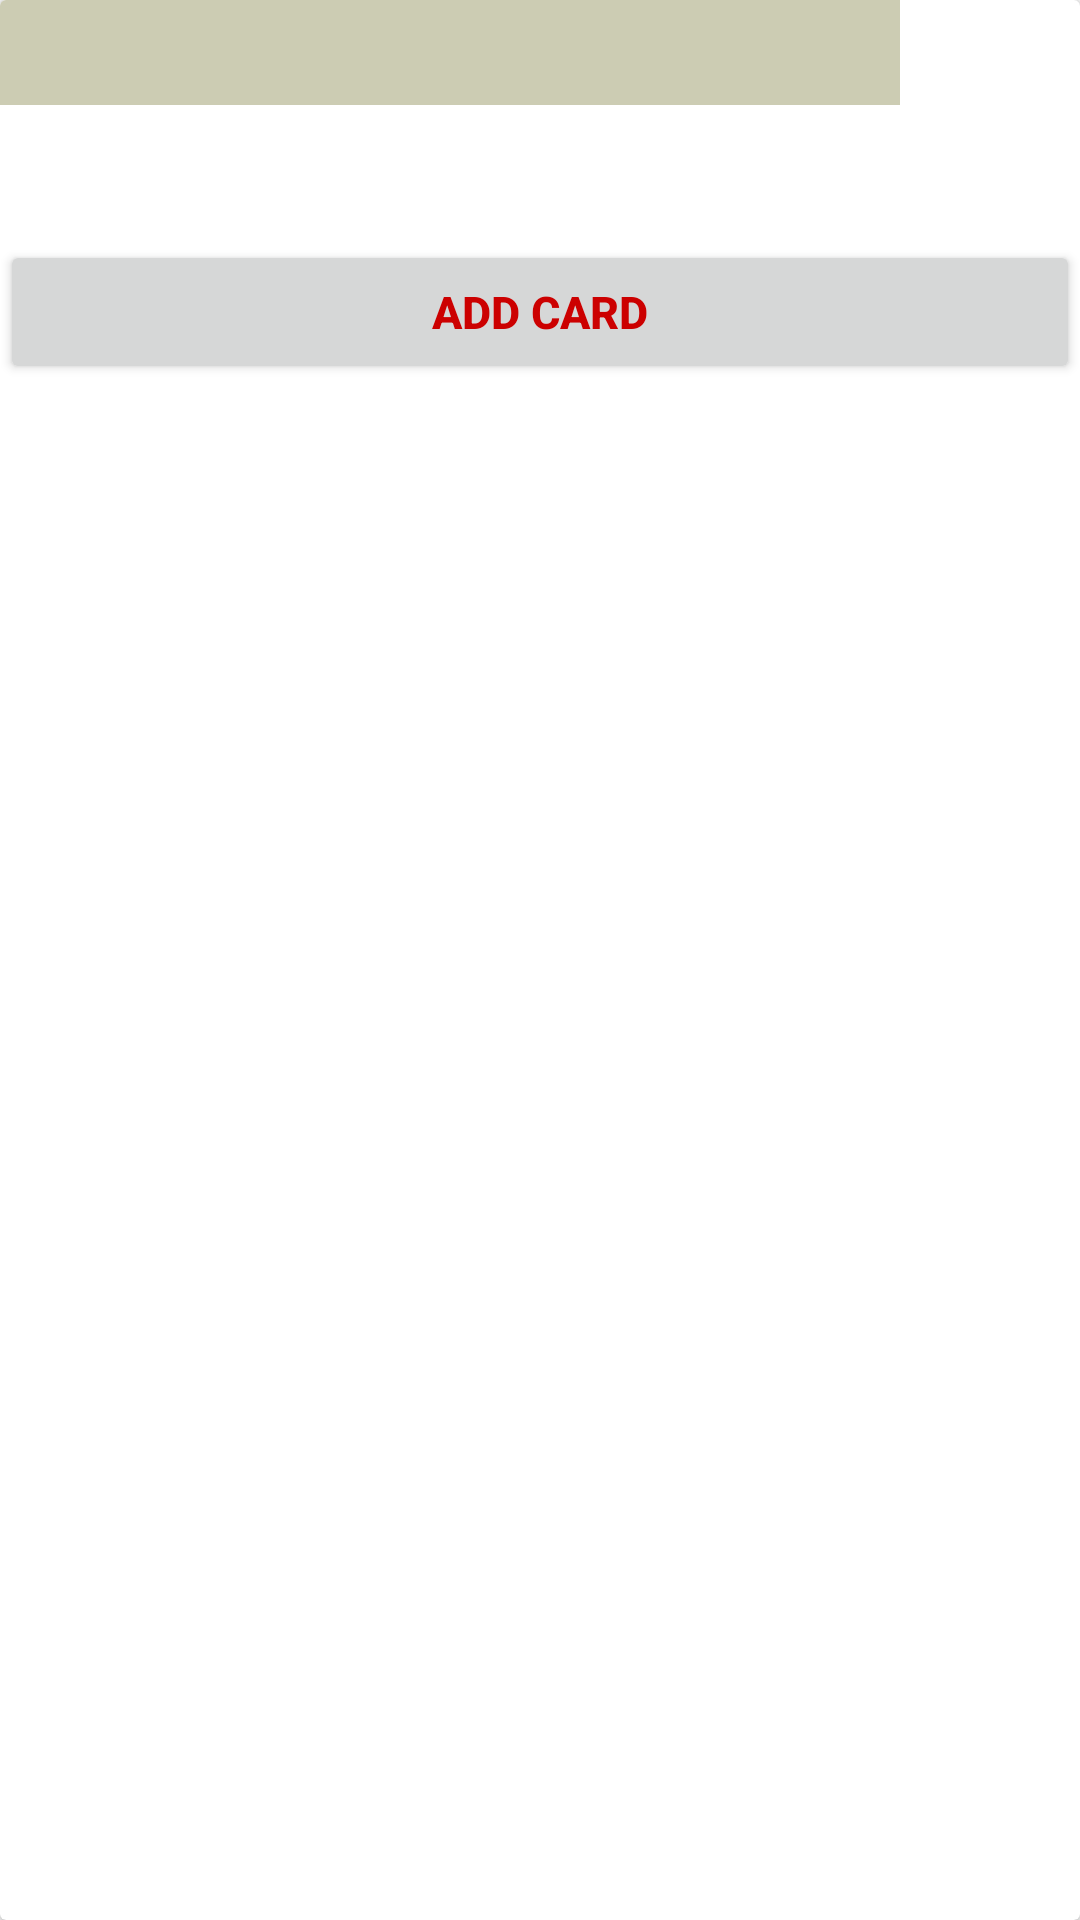

Here is an Android app screen rendered from its layout file. Give the layout XML and the strings, colors and styles it references.
<!-- AndroidManifest.xml: application theme AppTheme -->
<!-- res/layout/fragment_adapter.xml -->
<?xml version="1.0" encoding="utf-8"?>
<android.support.v7.widget.CardView xmlns:android="http://schemas.android.com/apk/res/android"
    xmlns:app="http://schemas.android.com/apk/res-auto"
    android:id="@+id/cardView"
    android:layout_width="match_parent"
    android:layout_height="match_parent">

    <LinearLayout
        android:id="@+id/listviewLinearLayout"
        android:layout_width="match_parent"
        android:layout_height="wrap_content"
        android:orientation="vertical">

        <Button
            android:id="@+id/btnAddList"
            android:layout_width="match_parent"
            android:layout_height="wrap_content"
            android:text="Add List"
            android:textSize="15sp"
            android:textStyle="bold"
            android:textColor="@android:color/holo_red_dark"
            android:visibility="gone" />

        <LinearLayout
            android:id="@+id/titleLayout"
            android:layout_width="match_parent"
            android:layout_height="wrap_content">

            <EditText
                android:id="@+id/edtxtListName"
                android:layout_width="match_parent"
                android:layout_height="35dp"
                android:layout_weight="1"
                android:background="#ccccb3"
                android:focusableInTouchMode="true"
                android:focusable="false"
                android:imeOptions="actionDone"
                android:singleLine="true" />


            <ImageView
                android:id="@+id/listdeleteImg"
                android:layout_width="match_parent"
                android:layout_height="wrap_content"
                android:layout_weight="5"
                android:src="@drawable/close" />


        </LinearLayout>

        <LinearLayout
            android:layout_width="match_parent"
            android:layout_height="wrap_content"
            android:orientation="vertical">


            <ListView
                android:id="@+id/lisviewBoard"
                android:layout_width="match_parent"
                android:layout_height="wrap_content"
                android:layout_marginBottom="20dp"
                android:layout_marginTop="25dp"
                android:layout_weight="1"
                android:cacheColorHint="@android:color/transparent"
                android:scrollingCache="false"
                android:visibility="visible">

            </ListView>

            <Button
                android:id="@+id/btnAddCard"
                android:layout_width="match_parent"
                android:layout_height="match_parent"
                android:layout_gravity="bottom"
                android:textSize="15sp"
                android:textStyle="bold"
                android:text="Add Card"
                android:textColor="@android:color/holo_red_dark" />

            <EditText
                android:id="@+id/edtxtCardname"
                android:layout_width="match_parent"
                android:layout_height="35dp"
                android:background="#ccccb3"
                android:visibility="gone"
                android:focusableInTouchMode="true"
                android:imeOptions="actionDone"
                android:singleLine="true" />

            <LinearLayout
                android:layout_width="match_parent"
                android:orientation="horizontal"
                android:id="@+id/linBelowLayout"
                android:visibility="gone"
                android:layout_height="wrap_content">


                <ImageView
                    android:layout_width="match_parent"
                    android:layout_weight="1"
                    android:src="@drawable/ic_attachment"
                    android:layout_gravity="center"
                    android:id="@+id/imgAddDialog"
                    android:layout_height="wrap_content" />


                <Button
                    android:layout_width="match_parent"
                    android:layout_weight="1"
                    android:id="@+id/btnAdd"
                    android:textColor="@android:color/holo_red_dark"
                    android:text="Add"
                    android:textSize="15sp"
                    android:textStyle="bold"
                    android:layout_height="wrap_content" />




            </LinearLayout>



        </LinearLayout>


    </LinearLayout>

</android.support.v7.widget.CardView>
<!-- resources referenced by this layout -->
<resources>
  <style name="AppTheme" parent="Theme.AppCompat.Light.DarkActionBar">
          
          <item name="colorPrimary">@color/colorPrimary</item>
          <item name="colorPrimaryDark">@color/colorPrimaryDark</item>
          <item name="colorAccent">@color/colorAccent</item>
      </style>
  <color name="colorPrimary">#3F51B5</color>
  <color name="colorPrimaryDark">#303F9F</color>
  <color name="colorAccent">#ff0066</color>
</resources>
